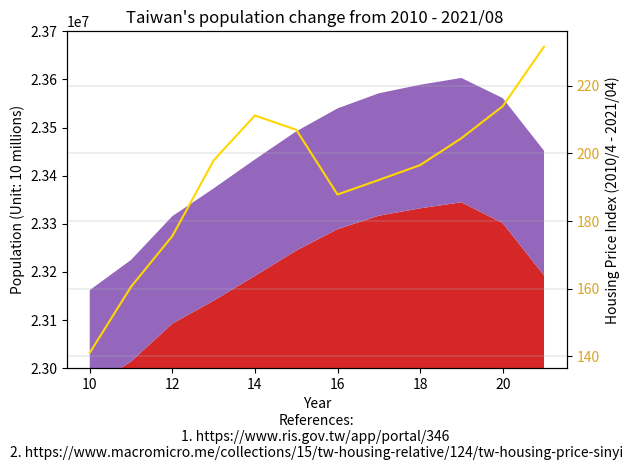

Source code (Python):
import matplotlib.pyplot as plt

year = ["2010", "'11", "'12", "'13", "'14", "'15", "'16", "'17", "'18", "'19", "'20", "'21/08"]

northTW = [(3897367 + 2618772 + 460486 + 2002060 + 513015 + 384134 + 415344), # 2010
           (3916451 + 2650968 + 459061 + 2013305 + 517641 + 379927 + 420052), # 2011
           (3939305 + 2673226 + 458595 + 2030161 + 523993 + 377153 + 425071), # 2012
           (3954929 + 2686516 + 458456 + 2044023 + 530486 + 374914 + 428483), # 2013
           (3966818 + 2702315 + 458777 + 2058328 + 537630 + 373077 + 431988), # 2014
           (3970644 + 2704810 + 458117 + 2105780 + 542042 + 372105 + 434060), # 2015
           (3979208 + 2695704 + 457538 + 2147763 + 547481 + 372100 + 437337), # 2016
           (3986689 + 2683257 + 456607 + 2188017 + 552169 + 371458 + 441132), # 2017
           (3995717 + 2668572 + 455221 + 2220872 + 557010 + 370155 + 445635), # 2018
           (4018696 + 2645041 + 454178 + 2249037 + 563933 + 368893 + 448803), # 2019
           (4030954 + 2602418 + 453087 + 2268807 + 570775 + 367577 + 451412), # 2020
           (4019898 + 2553798 + 451635 + 2272976 + 573858 + 365591 + 452781), # 2021/08
           ]

centralTW = [(2648419 + 560968 + 1307286 + 526491 + 717653), # 2010
             (2664394 + 562010 + 1303039 + 522807 + 713556), # 2011
             (2684893 + 563976 + 1299868 + 520196 + 710991), # 2012
             (2701661 + 565554 + 1296013 + 517222 + 707792), # 2013
             (2719835 + 567132 + 1291474 + 514315 + 705356), # 2014
             (2744445 + 563912 + 1289072 + 509490 + 699633), # 2015
             (2767239 + 559189 + 1287146 + 505163 + 694873), # 2016
             (2787070 + 553807 + 1282458 + 501051 + 690373), # 2017
             (2803894 + 548863 + 1277824 + 497031 + 686022), # 2018
             (2815261 + 545459 + 1272802 + 494112 + 681306), # 2019
             (2820787 + 542590 + 1266670 + 490832 + 676873), # 2020
             (2818139 + 539879 + 1259246 + 487185 + 672557), # 2021/08
             ]

southTW = [(1873794 + 2773483 + 543248 + 873509 + 272390), # 2010
           (1876960 + 2774470 + 537942 + 864529 + 271526), # 2011
           (1881645 + 2778659 + 533723 + 858441 + 271220), # 2012
           (1883208 + 2779877 + 529229 + 852286 + 270872), # 2013
           (1884284 + 2778992 + 524783 + 847917 + 270883), # 2014
           (1885541 + 2778918 + 519839 + 841253 + 270366), # 2015
           (1886033 + 2779371 + 515320 + 835792 + 269874), # 2016
           (1886522 + 2776912 + 511182 + 829939 + 269398), # 2017
           (1883831 + 2773533 + 507068 + 825406 + 268622), # 2018
           (1880906 + 2773198 + 503113 + 819184 + 267690), # 2019
           (1874917 + 2765932 + 499481 + 812658 + 266005), # 2020
           (1867554 + 2753530 + 495662 + 807159 + 264858), # 2021/08
           ]

eastTW = [(338805 + 230673), # 2010
          (336838 + 228290), # 2011
          (335190 + 226252), # 2012
          (333897 + 224821), # 2013
          (333392 + 224470), # 2014
          (331945 + 222452), # 2015
          (330911 + 220802), # 2016
          (329237 + 219540), # 2017
          (327968 + 218919), # 2018
          (326247 + 216781), # 2019
          (324372 + 215261), # 2020
          (322506 + 213956), # 2021/08
          ]

outlyingTW = [(107308 + 96918), # 2010 Fujian + Penghu
              (113989 + 97157), # 2011
              (124421 + 98843), # 2012
              (132878 + 100400), # 2013
              (140229 + 101758), # 2014
              (145346 + 102304), # 2015
              (147709 + 103263), # 2016
              (150336 + 104073), # 2017
              (152329 + 104440), # 2018
              (153274 + 105207), # 2019
              (153876 + 105952), # 2020
              (140004 + 13420 + 105645) # 2021/08
              ]

x = range(10, 22)

date = [10, 11, 12, 13, 14, 15, 16, 17, 18, 19, 20, 21]
index = [(330.60 + 129.45) / 2]
housing_index = [(91.03 + 191.07) / 2, # 2010/04 (Guotai index + Xinyi index) / 2
                 (102.42 + 218.72) / 2, # 2011/04
                 (109.85 + 241.27) / 2, # 2012/04
                 (117.29 + 278.51) / 2, # 2013/04
                 (124.60 + 297.78) / 2, # 2014/04
                 (124.61 + 289.3) / 2,  # 2015/04
                 (95.92 + 279.74) / 2, # 2016/04
                 (101.89 + 282.36) / 2, # 2017/04
                 (107.48 + 285.55) / 2, # 2018/04
                 (114.48 + 294.46) / 2, # 2019/04
                 (125.22 + 302.61) / 2, # 2020/04
                 (129.45 + 333.60) / 2, # 2021/04
                 ]

figure, axes = plt.subplots()

axes.stackplot(x, northTW, centralTW, southTW, eastTW, outlyingTW, labels=year)
axes.set_ylim(23000000, 23700000)
axes.ticklabel_format(style='sci', axis='y', scilimits=(0, 0))
axes.set_xlabel("Year\n"
                "References:\n"
                "1. https://www.ris.gov.tw/app/portal/346 \n"
                "2. https://www.macromicro.me/collections/15/tw-housing-relative/124/tw-housing-price-sinyi")

axes.set_ylabel("Population (Unit: 10 millions)")

axes2 = axes.twinx()
axes2.set_ylabel("Housing Price Index (2010/4 - 2021/04)")
axes2.plot(x, housing_index, color='gold')
axes2.tick_params(axis='y', labelcolor='goldenrod')

plt.grid(linewidth=0.3)
plt.title("Taiwan's population change from 2010 - 2021/08 ")

figure.tight_layout()

plt.show()

# References:
# 1. https://www.macromicro.me/collections/15/tw-housing-relative/124/tw-housing-price-sinyi
# 2.
